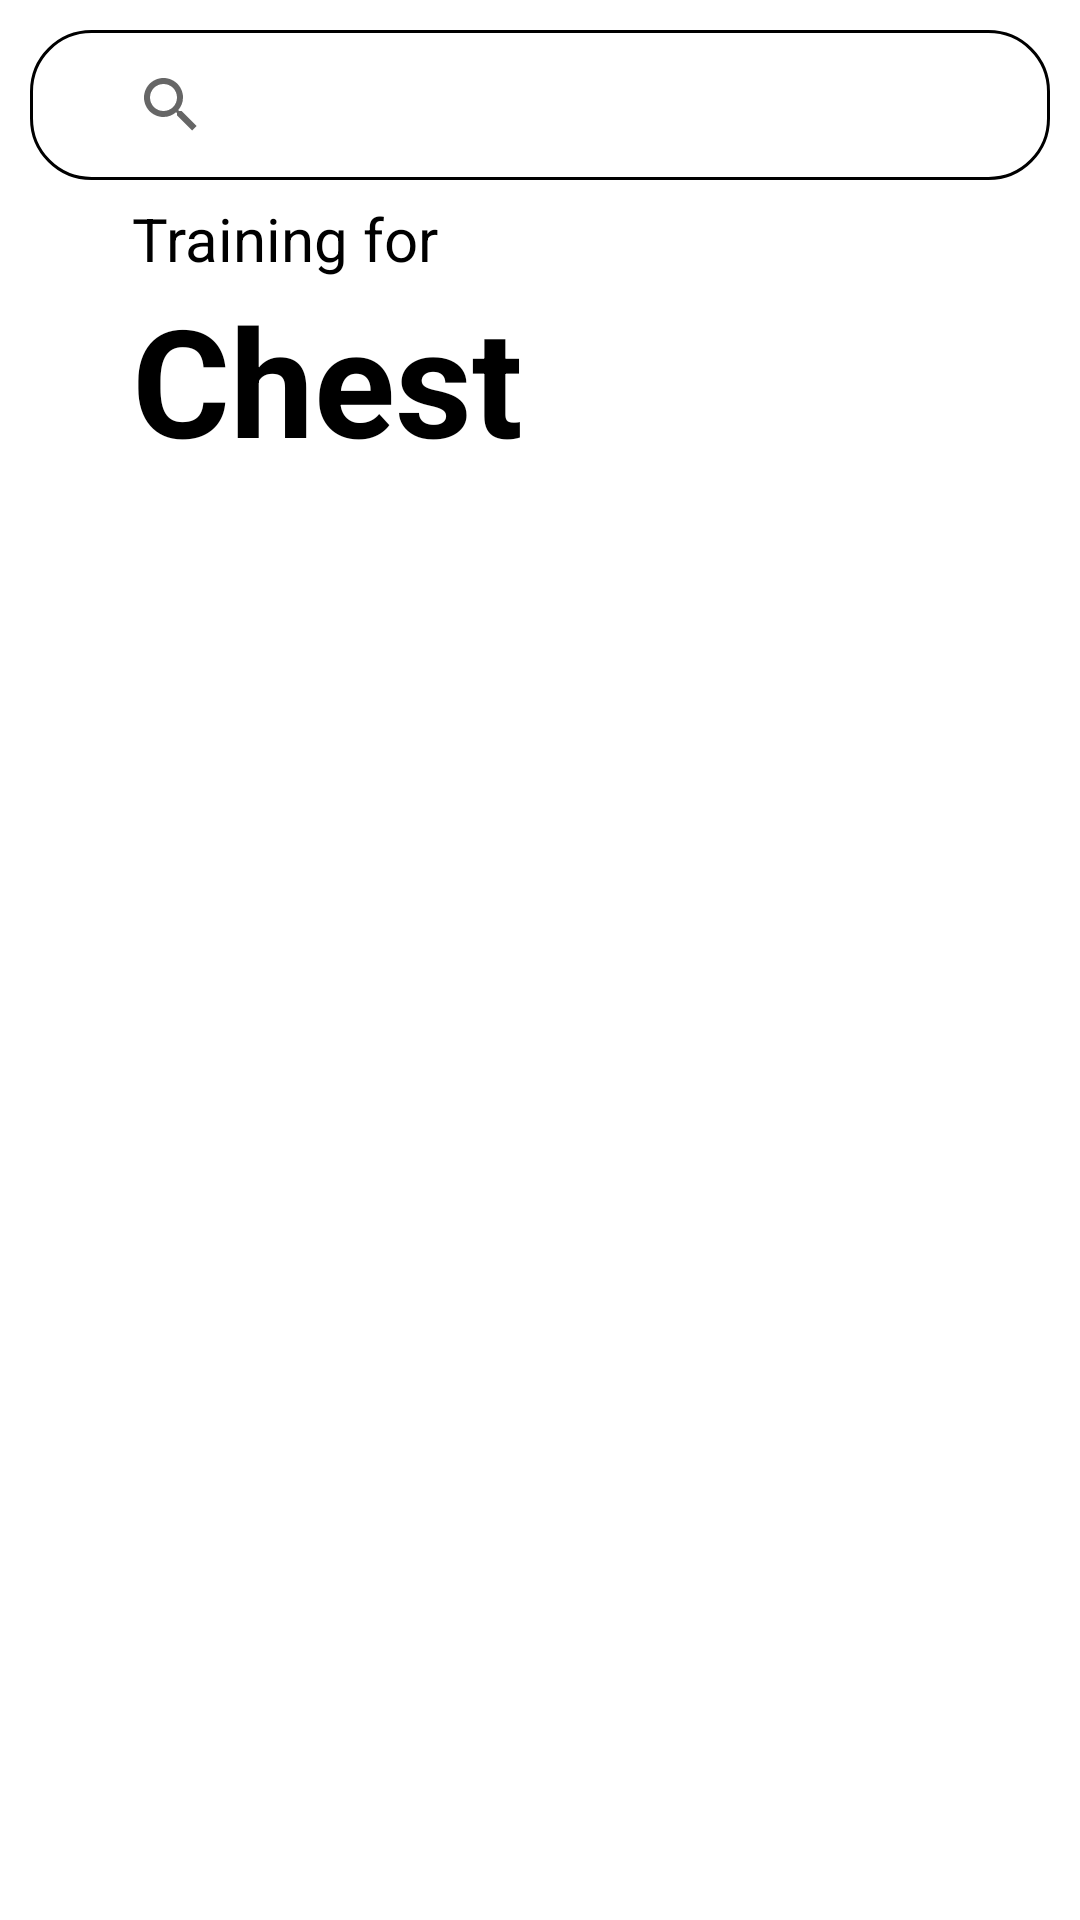

The Android layout XML behind this screen, and the referenced resources:
<!-- AndroidManifest.xml: application theme Theme.Gymnasia -->
<!-- res/layout/activity_add_workout.xml -->
<?xml version="1.0" encoding="utf-8"?>
<androidx.constraintlayout.widget.ConstraintLayout xmlns:android="http://schemas.android.com/apk/res/android"
    xmlns:app="http://schemas.android.com/apk/res-auto"
    xmlns:tools="http://schemas.android.com/tools"
    android:layout_width="match_parent"
    android:layout_height="match_parent"
    android:background="@color/white"
    android:fitsSystemWindows="true"
    tools:context=".dashboard.add_workout">

    <androidx.appcompat.widget.SearchView
        android:id="@+id/search"
        android:layout_width="0dp"
        android:layout_height="50dp"
        android:layout_marginTop="10dp"
        android:paddingLeft="15dp"
        android:layout_marginLeft="10dp"
        android:layout_marginRight="10dp"
        android:background="@drawable/search"
        android:textCursorDrawable="@null"
        app:iconifiedByDefault="false"
        app:queryBackground="@null"
        app:layout_constraintLeft_toLeftOf="parent"
        app:layout_constraintRight_toRightOf="parent"
        app:layout_constraintTop_toTopOf="parent"/>

    <TextView
        android:id="@+id/textView4"
        android:layout_width="180dp"
        android:layout_height="wrap_content"
        android:layout_marginLeft="44dp"
        android:layout_marginTop="6dp"
        android:textColor="@color/black"
        android:text="Training for"
        android:textSize="20sp"
        app:layout_constraintLeft_toLeftOf="parent"
        app:layout_constraintTop_toBottomOf = "@id/search" />

    <TextView
        android:id="@+id/textView5"
        android:layout_width="wrap_content"
        android:layout_height="wrap_content"
        android:text="Chest"
        android:textColor="@color/black"
        android:layout_marginLeft="44dp"
        android:textStyle="bold"
        android:textSize="50sp"
        app:layout_constraintLeft_toLeftOf="parent"
        app:layout_constraintTop_toBottomOf="@id/textView4"/>

    <com.airbnb.lottie.LottieAnimationView
        android:id="@+id/load"
        android:layout_width="match_parent"
        android:layout_height="0dp"
        android:layout_gravity="center_horizontal"
        app:lottie_autoPlay="true"
        app:lottie_loop="true"
        android:visibility="gone"
        app:lottie_rawRes="@raw/empty"
        app:layout_constraintTop_toTopOf="parent"
        app:layout_constraintBottom_toBottomOf="parent"
        app:layout_constraintLeft_toLeftOf="parent"
        app:layout_constraintRight_toRightOf="parent"/>

    <androidx.recyclerview.widget.RecyclerView
        android:layout_width="match_parent"
        android:layout_height="0dp"
        android:padding="10dp"
        android:id="@+id/recycle"
        android:background="@color/white"
        app:layout_constraintLeft_toLeftOf="parent"
        app:layout_constraintRight_toRightOf="parent"
        app:layout_constraintTop_toBottomOf="@id/textView5"
        app:layout_constraintBottom_toBottomOf="parent"/>

    <ImageView
        android:id="@+id/now_add"
        android:layout_width="125dp"
        android:layout_height="94dp"
        android:layout_marginTop="6dp"
        android:layout_marginEnd="19dp"
        android:layout_marginBottom="2dp"
        android:visibility="gone"
        app:layout_constraintBottom_toTopOf="@+id/recycle"
        app:layout_constraintEnd_toEndOf="parent"
        app:layout_constraintTop_toBottomOf="@+id/search"
        app:srcCompat="@android:drawable/ic_input_add" />


</androidx.constraintlayout.widget.ConstraintLayout>
<!-- resources referenced by this layout -->
<resources>
  <color name="black">#FF000000</color>
  <color name="white">#FFFFFFFF</color>
  <!-- drawable search (drawable) -->
  <?xml version="1.0" encoding="utf-8"?>
  <shape xmlns:android="http://schemas.android.com/apk/res/android"
      android:shape="rectangle"
      >
      <corners
          android:radius="20dp"
          />
      <stroke
          android:color="@color/black"
          android:width="1dp"/>
  
  </shape>
  <style name="Theme.Gymnasia" parent="Theme.MaterialComponents.DayNight.NoActionBar">
          
          <item name="colorPrimary">@color/purple_500</item>
          <item name="colorPrimaryVariant">@color/purple_700</item>
          <item name="colorOnPrimary">@color/black</item>
          
          <item name="colorSecondary">@color/teal_200</item>
          <item name="colorSecondaryVariant">@color/teal_700</item>
          <item name="android:windowTranslucentStatus">true</item>
          <item name="android:windowTranslucentNavigation">true</item>
          <item name="colorOnSecondary">@color/black</item>
          
          <item name="android:statusBarColor" tools:targetApi="l">?attr/colorOnPrimary</item>
          
      </style>
  <color name="purple_500">#4938ff</color>
  <color name="purple_700">#4938ff</color>
  <color name="teal_200">#FF03DAC5</color>
  <color name="teal_700">#FF018786</color>
</resources>
